Run: headless pygame with SDL's dummy video driver; simulated clock (each Clock.tick advances the game by its frame time, no real sleeping); random seed 0; keys injected as events and as key.get_pressed() state; no mouse input.
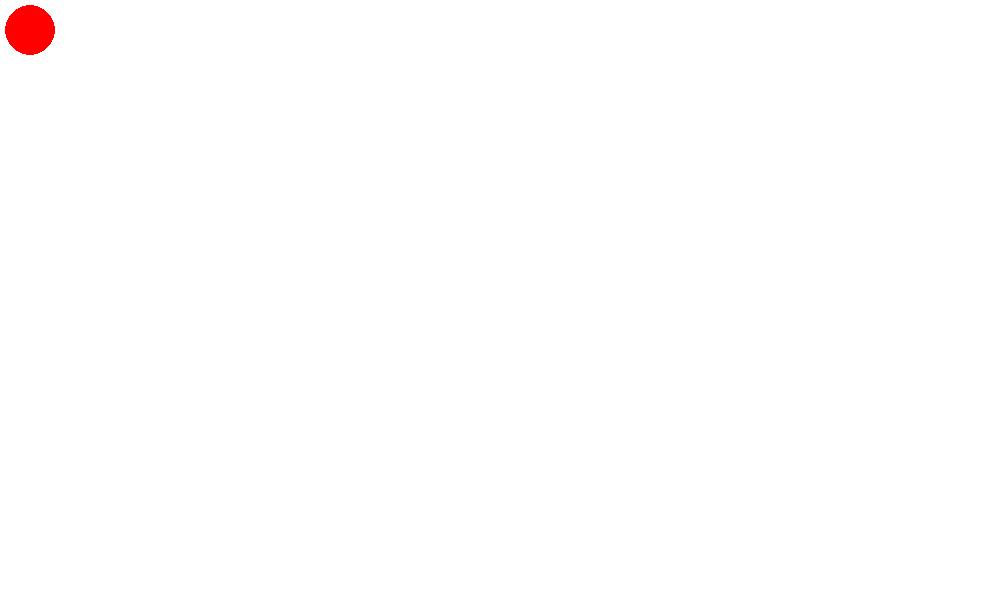
Frame 1 of 4 · flips 1–60 · no input
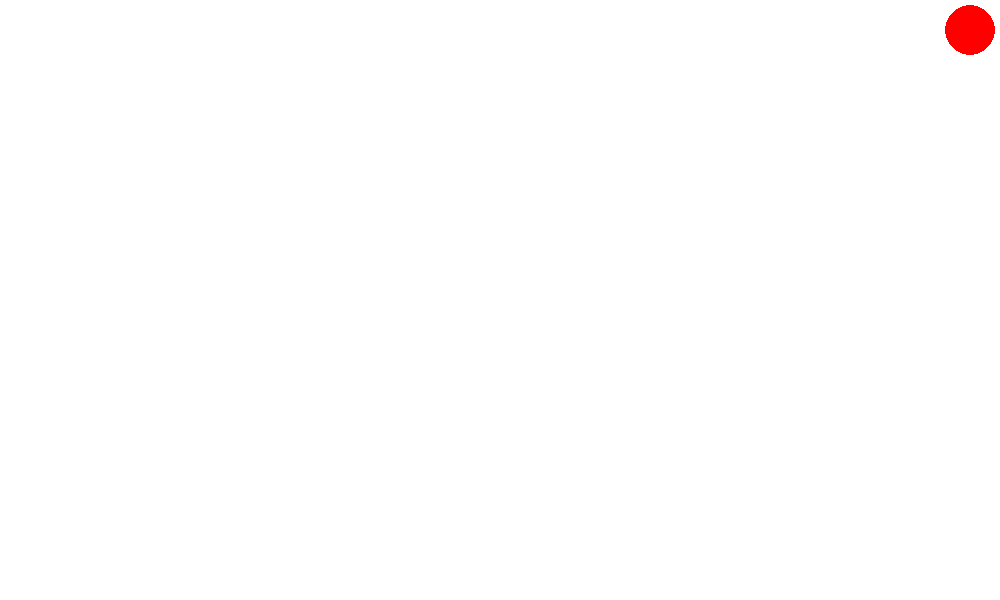
Frame 2 of 4 · flips 61–180 · tapped SPACE, RETURN · held RIGHT (→), D
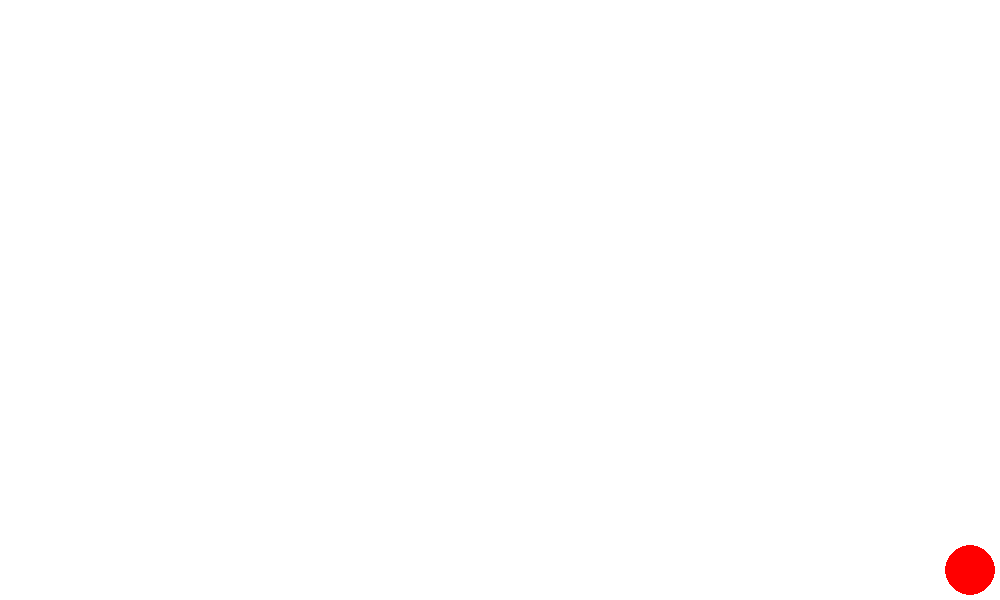
Frame 3 of 4 · flips 181–300 · held DOWN (↓), S
Frame 4 of 4 · flips 301–420 · held LEFT (←), A, UP (↑), W · screen same as frame 1, image omitted

The pygame program that drew these frames:

import pygame

pygame.init()
screen = pygame.display.set_mode((1000, 600))
done = False
x = 30
y = 30

clock = pygame.time.Clock()

while True:
    for event in pygame.event.get():
        if event.type == pygame.QUIT:
            pygame.quit()
                        
    pressed = pygame.key.get_pressed()
    if pressed[pygame.K_UP]: 
        if y>30: y-=20
    if pressed[pygame.K_DOWN]: 
        if y<(screen.get_height() - 30): y += 20
    if pressed[pygame.K_LEFT]:
        if x>30: x-=20
    if pressed[pygame.K_RIGHT]: 
        if x<(screen.get_width() - 30): x += 20
        
    screen.fill((255, 255, 255))
    pygame.draw.circle(screen, (255, 0, 0), (x, y), 25)
    pygame.display.flip()
    clock.tick(60)
